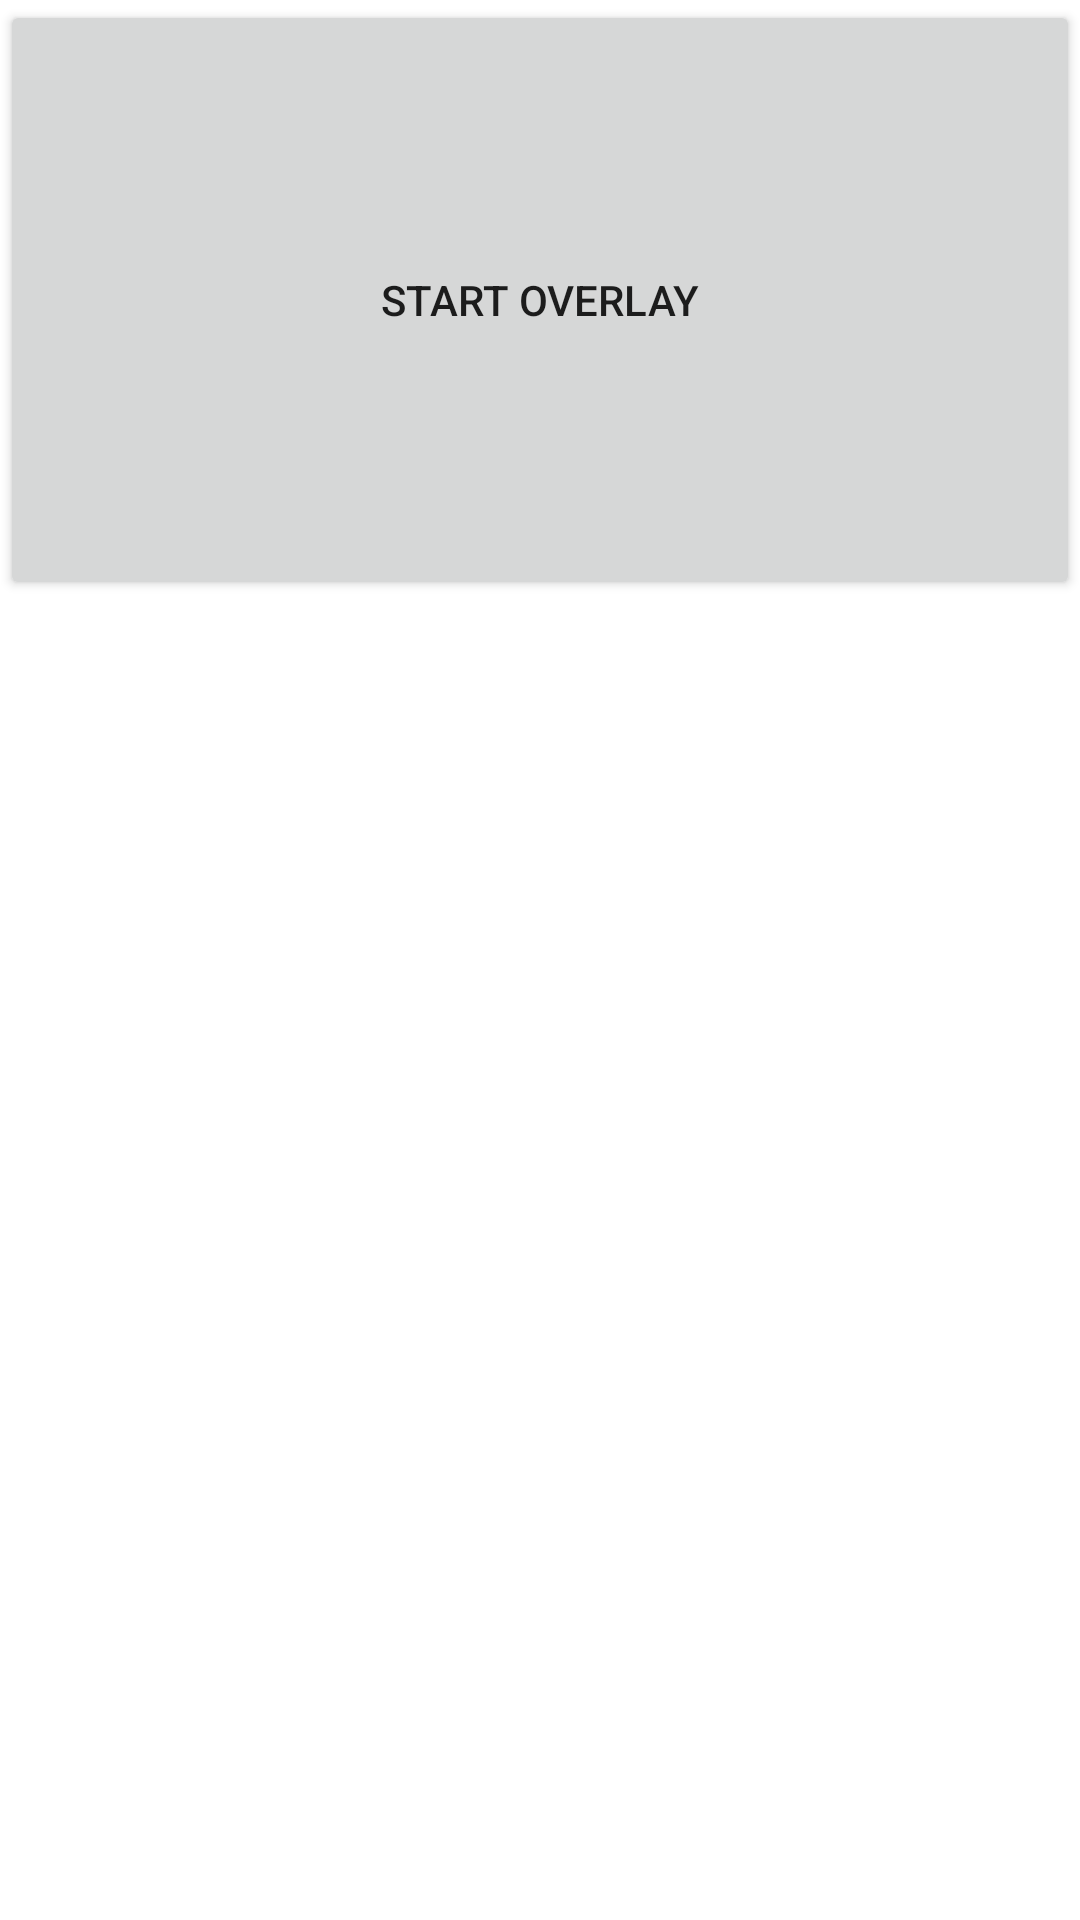

Layout XML and referenced resources for this Android screen:
<!-- AndroidManifest.xml: application theme Theme.AAInputInjector -->
<!-- res/layout/activity_main.xml -->
<?xml version="1.0" encoding="utf-8"?>
<LinearLayout xmlns:android="http://schemas.android.com/apk/res/android"
    xmlns:app="http://schemas.android.com/apk/res-auto"
    xmlns:tools="http://schemas.android.com/tools"
    android:layout_width="match_parent"
    android:layout_height="match_parent"
    android:orientation="vertical">

    <LinearLayout
        android:layout_width="match_parent"
        android:layout_height="wrap_content"
        android:orientation="horizontal">

        <Button
            android:id="@+id/btn_start_stop"
            android:layout_width="wrap_content"
            android:layout_height="200dp"
            android:layout_weight="1"
            android:insetLeft="6dp"
            android:insetTop="6dp"
            android:insetRight="6dp"
            android:insetBottom="6dp"
            android:text="Start Overlay" />
    </LinearLayout>

</LinearLayout>
<!-- resources referenced by this layout -->
<resources>
  <style name="Theme.AAInputInjector" parent="Theme.MaterialComponents.DayNight.DarkActionBar">
          
          <item name="colorPrimary">@color/purple_500</item>
          <item name="colorPrimaryVariant">@color/purple_700</item>
          <item name="colorOnPrimary">@color/white</item>
          
          <item name="colorSecondary">@color/teal_200</item>
          <item name="colorSecondaryVariant">@color/teal_700</item>
          <item name="colorOnSecondary">@color/black</item>
          
          <item name="android:statusBarColor" tools:targetApi="l">?attr/colorPrimaryVariant</item>
          
      </style>
  <!-- not gathered from this repository: default colours our renderer supplied (Android Studio template values) -->
  <color name="purple_500">#FF6200EE</color>
  <color name="purple_700">#FF3700B3</color>
  <color name="teal_200">#FF03DAC5</color>
  <color name="teal_700">#FF018786</color>
  <color name="black">#FF000000</color>
  <color name="white">#FFFFFFFF</color>
</resources>
